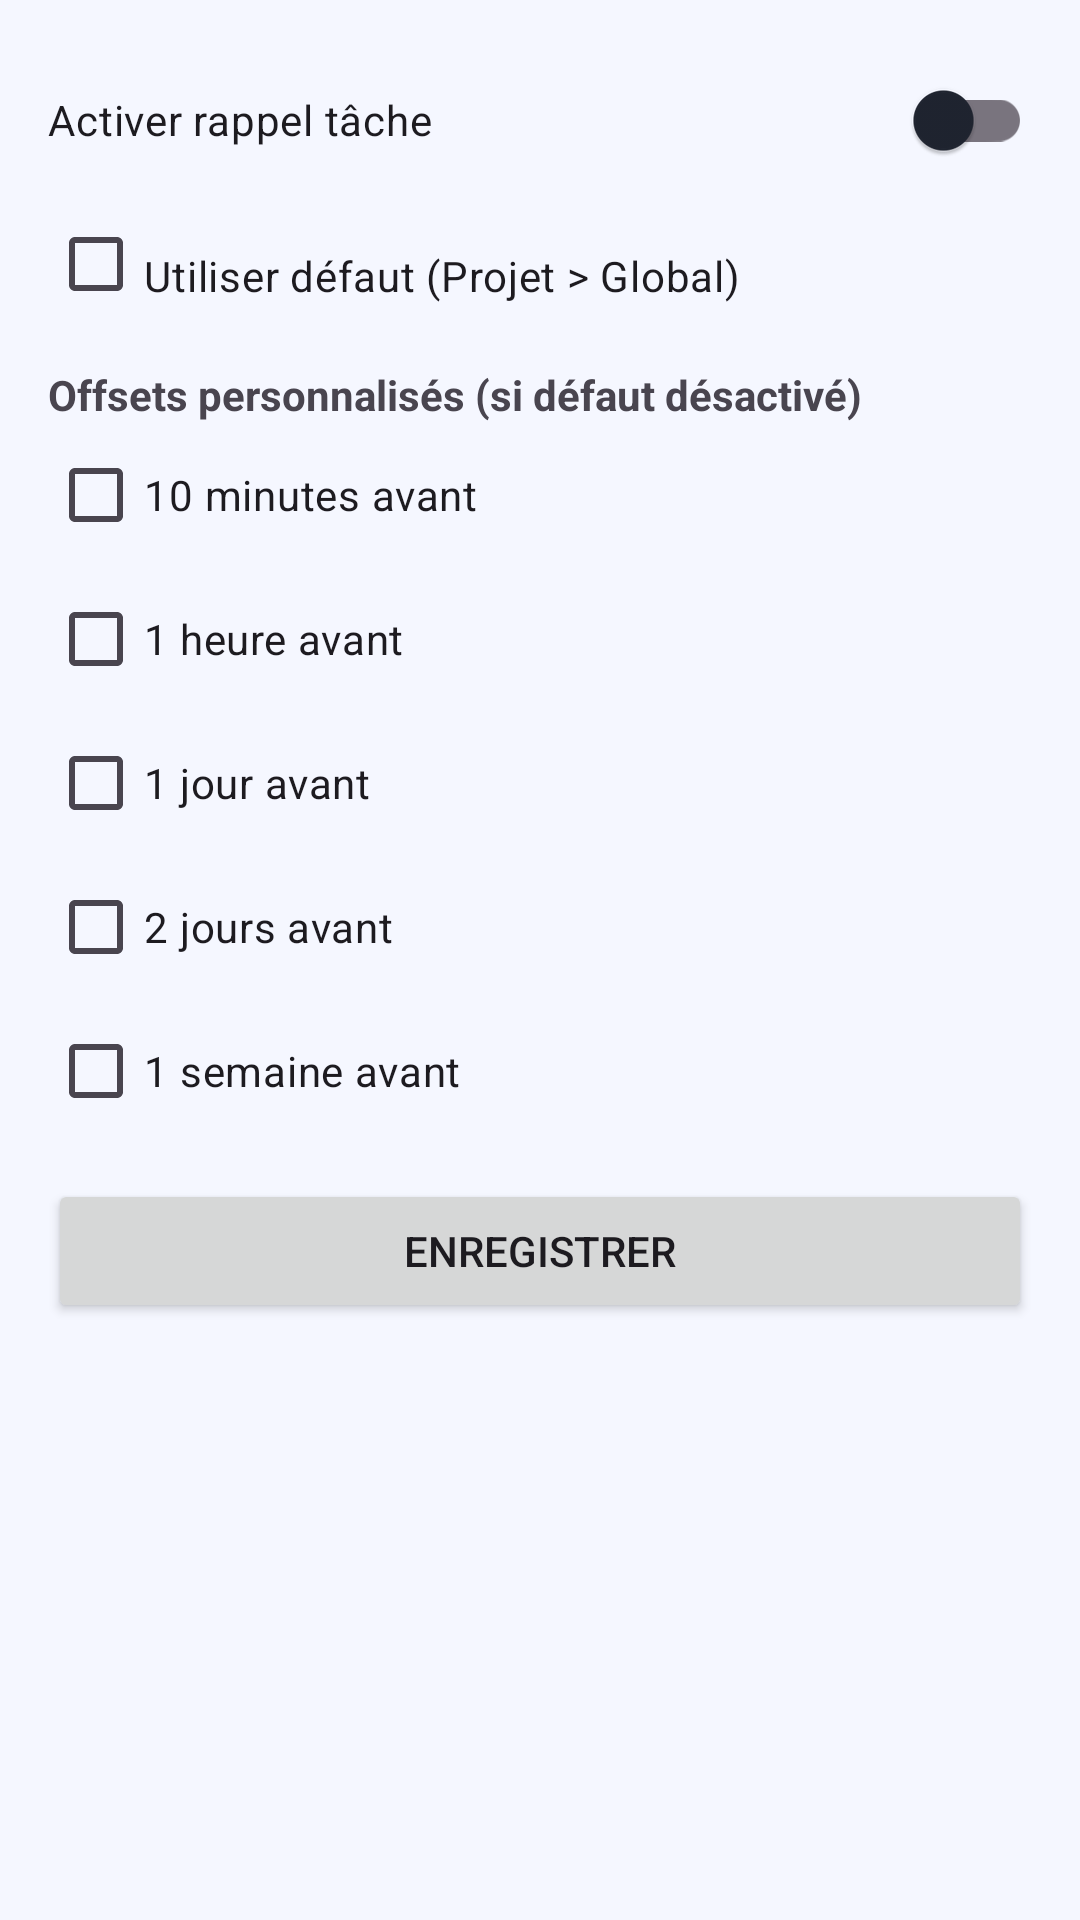

Android layout source for this screen:
<!-- AndroidManifest.xml: application theme Theme.Freelance -->
<!-- res/layout/activity_edit_task_notifications.xml -->
<?xml version="1.0" encoding="utf-8"?>

<ScrollView xmlns:android="http://schemas.android.com/apk/res/android"
    android:layout_width="match_parent"
    android:layout_height="match_parent">
    <LinearLayout
        android:layout_width="match_parent"
        android:layout_height="wrap_content"
        android:padding="16dp"
        android:orientation="vertical">

        <androidx.appcompat.widget.SwitchCompat
            android:id="@+id/swTaskEnabled"
            android:layout_width="match_parent"
            android:layout_height="wrap_content"
            android:text="Activer rappel tâche"/>

        <CheckBox
            android:id="@+id/cbTaskUseDefault"
            android:layout_width="match_parent"
            android:layout_height="wrap_content"
            android:text="Utiliser défaut (Projet > Global)"
            android:paddingTop="8dp"/>

        <TextView
            android:layout_width="match_parent"
            android:layout_height="wrap_content"
            android:text="Offsets personnalisés (si défaut désactivé)"
            android:textStyle="bold"
            android:paddingTop="10dp"/>

        <CheckBox android:id="@+id/cbT10m" android:layout_width="match_parent" android:layout_height="wrap_content" android:text="10 minutes avant"/>
        <CheckBox android:id="@+id/cbT1h"  android:layout_width="match_parent" android:layout_height="wrap_content" android:text="1 heure avant"/>
        <CheckBox android:id="@+id/cbT1d"  android:layout_width="match_parent" android:layout_height="wrap_content" android:text="1 jour avant"/>
        <CheckBox android:id="@+id/cbT2d"  android:layout_width="match_parent" android:layout_height="wrap_content" android:text="2 jours avant"/>
        <CheckBox android:id="@+id/cbT1w"  android:layout_width="match_parent" android:layout_height="wrap_content" android:text="1 semaine avant"/>

        <Button
            android:id="@+id/btnSaveTaskNotif"
            android:layout_width="match_parent"
            android:layout_height="wrap_content"
            android:text="Enregistrer"
            android:layout_marginTop="12dp"/>
    </LinearLayout>
</ScrollView>
<!-- resources referenced by this layout -->
<resources>
  <style name="Theme.Freelance" parent="Theme.Material3.DayNight.NoActionBar">
  
          
          <item name="colorPrimary">@color/color_primary</item>
          <item name="colorOnPrimary">@color/color_on_primary</item>
  
          <item name="colorPrimaryContainer">@color/color_primary_container</item>
          <item name="colorOnPrimaryContainer">@color/color_on_primary_container</item>
  
          <item name="colorSecondary">@color/color_secondary</item>
          <item name="colorOnSecondary">@color/color_on_secondary</item>
  
          <item name="colorSurface">@color/color_surface</item>
          <item name="colorOnSurface">@color/color_on_surface</item>
  
          
          
          <item name="android:colorBackground">@color/color_background</item>
  
          
          <item name="android:statusBarColor">@android:color/transparent</item>
          <item name="android:navigationBarColor">@color/navBackground</item>
  
      </style>
  <color name="color_primary">#2F5BFF</color>
  <color name="color_on_primary">#FFFFFFFF</color>
  <color name="color_primary_container">#E3EBFF</color>
  <color name="color_on_primary_container">#102347</color>
  <color name="color_secondary">#FF9800</color>
  <color name="color_on_secondary">#FFFFFFFF</color>
  <color name="color_surface">#FFFFFFFF</color>
  <color name="color_on_surface">#1F2430</color>
  <color name="color_background">#F5F7FF</color>
  <color name="navBackground">#EEF0FF</color>
</resources>
